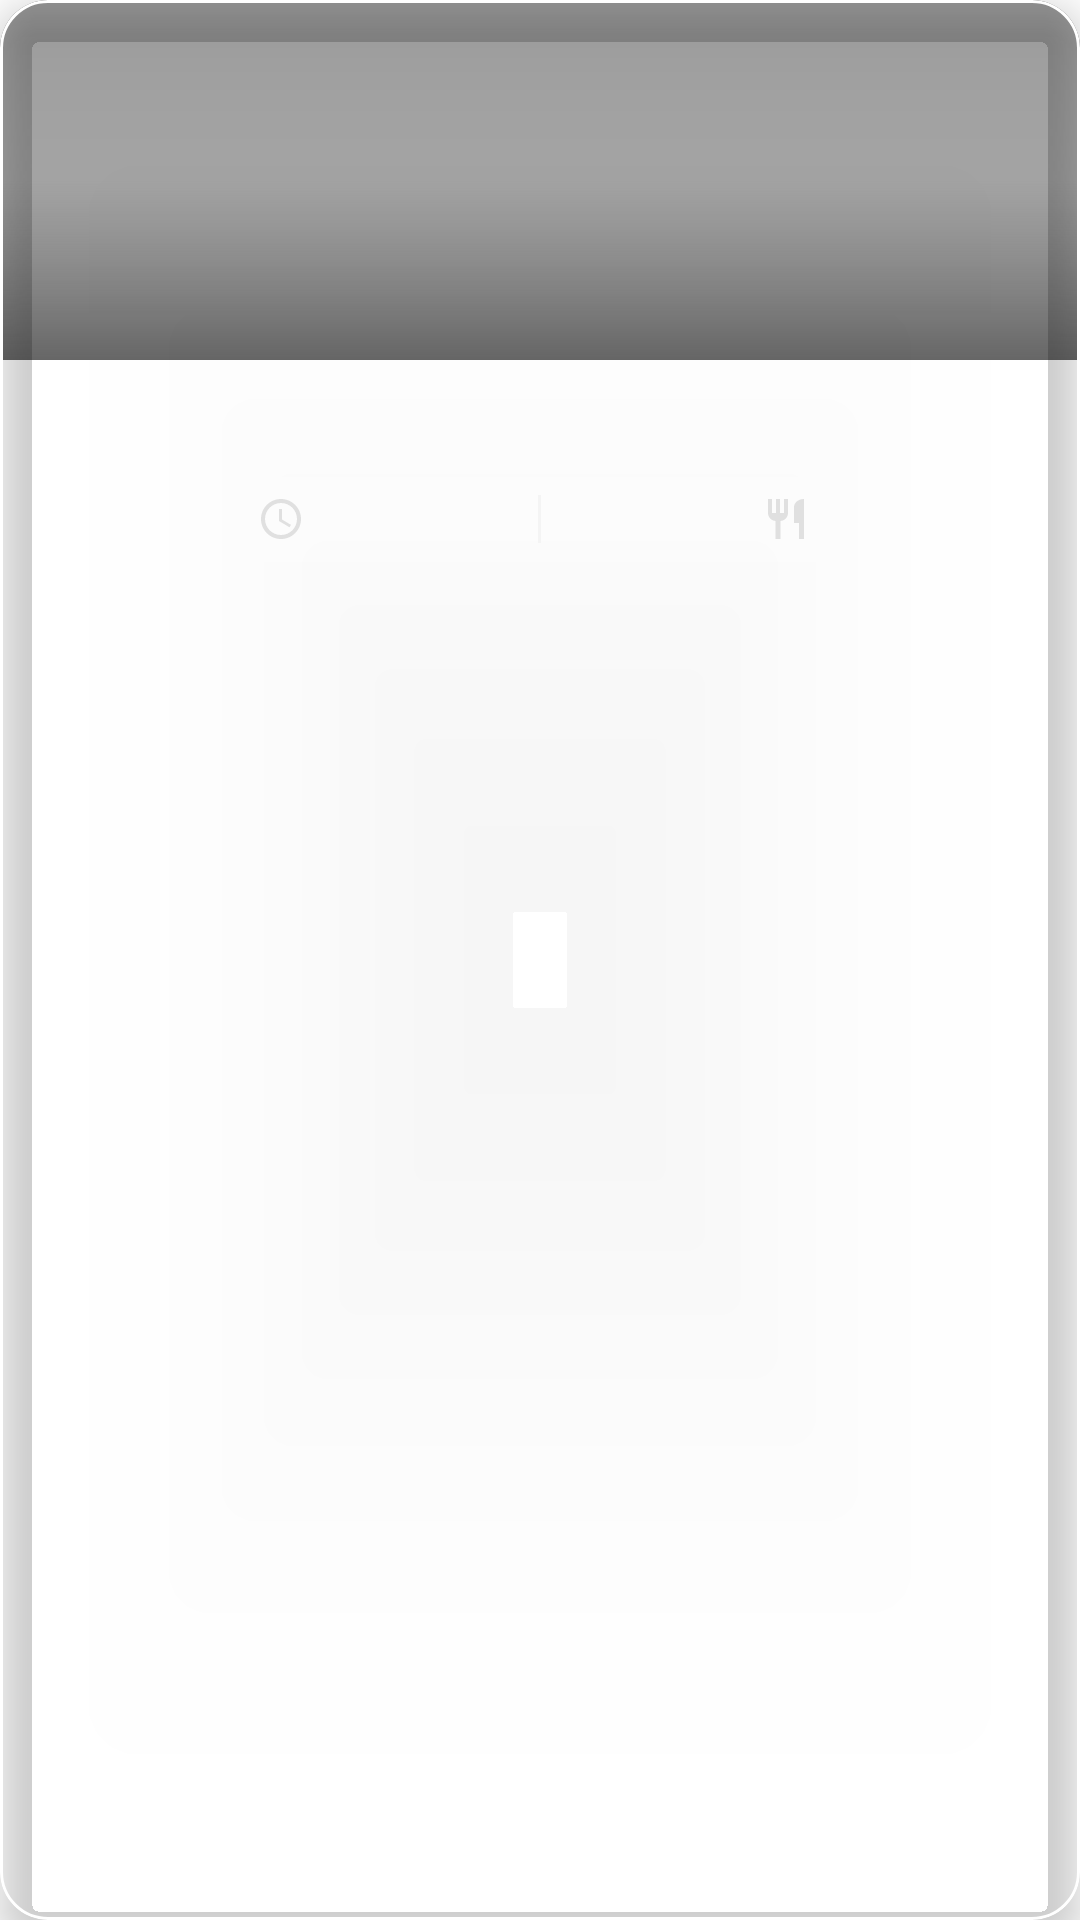

Produce the Android XML layout that renders to this screen, including the resource entries it uses.
<!-- AndroidManifest.xml: application theme Theme.Meal_APP -->
<!-- res/layout/meal_plan_recipe_card.xml -->
<?xml version="1.0" encoding="utf-8"?>
<com.google.android.material.card.MaterialCardView
    xmlns:android="http://schemas.android.com/apk/res/android"
    xmlns:app="http://schemas.android.com/apk/res-auto"
    android:layout_width="180dp"
    android:layout_height="200dp"
    android:layout_marginEnd="8dp"
    app:cardCornerRadius="16dp"
    app:cardElevation="8dp"
    app:strokeWidth="1dp"
    app:strokeColor="@color/meal_plan_card_accent"
    app:cardBackgroundColor="@color/meal_plan_card_background">

    
    <androidx.constraintlayout.widget.ConstraintLayout
        android:layout_width="match_parent"
        android:layout_height="match_parent">

        
        <ImageView
            android:id="@+id/recipeImage"
            android:layout_width="match_parent"
            android:layout_height="120dp"
            android:scaleType="centerCrop"
            app:layout_constraintTop_toTopOf="parent" />

        
        <View
            android:layout_width="match_parent"
            android:layout_height="120dp"
            android:background="@drawable/double_image_scrim"
            app:layout_constraintTop_toTopOf="parent" />

        
        <androidx.constraintlayout.widget.ConstraintLayout
            android:layout_width="match_parent"
            android:layout_height="0dp"
            android:padding="12dp"
            android:background="@drawable/meal_plan_card_content_background"
            app:layout_constraintTop_toBottomOf="@id/recipeImage"
            app:layout_constraintBottom_toBottomOf="parent">

            
            <TextView
                android:id="@+id/recipeName"
                android:layout_width="match_parent"
                android:layout_height="wrap_content"
                android:textColor="@color/white"
                android:textSize="14sp"
                android:textStyle="bold"
                android:maxLines="1"
                android:ellipsize="end"
                app:layout_constraintTop_toTopOf="parent" />

            
            <com.google.android.material.card.MaterialCardView
                android:layout_width="match_parent"
                android:layout_height="wrap_content"
                android:layout_marginTop="8dp"
                app:cardBackgroundColor="#1AFFFFFF"
                app:cardCornerRadius="8dp"
                app:cardElevation="0dp"
                app:layout_constraintTop_toBottomOf="@id/recipeName">

                
                <LinearLayout
                    android:layout_width="match_parent"
                    android:layout_height="wrap_content"
                    android:orientation="horizontal"
                    android:paddingVertical="6dp"
                    android:paddingHorizontal="8dp"
                    android:gravity="center_vertical">

                    
                    <LinearLayout
                        android:layout_width="0dp"
                        android:layout_height="wrap_content"
                        android:layout_weight="1"
                        android:orientation="horizontal"
                        android:gravity="center">

                        
                        <ImageView
                            android:layout_width="16dp"
                            android:layout_height="16dp"
                            android:src="@drawable/ic_time"
                            app:tint="#E0E0E0" />

                        
                        <TextView
                            android:id="@+id/recipeCookTime"
                            android:layout_width="wrap_content"
                            android:layout_height="wrap_content"
                            android:layout_marginStart="4dp"
                            android:textColor="#E0E0E0"
                            android:textSize="12sp" />
                    </LinearLayout>

                    
                    <View
                        android:layout_width="1dp"
                        android:layout_height="16dp"
                        android:layout_marginHorizontal="8dp"
                        android:background="#4DE0E0E0" />

                    
                    <LinearLayout
                        android:layout_width="0dp"
                        android:layout_height="wrap_content"
                        android:layout_weight="1"
                        android:orientation="horizontal"
                        android:gravity="center">

                        
                        <ImageView
                            android:layout_width="16dp"
                            android:layout_height="16dp"
                            android:src="@drawable/ic_servings"
                            app:tint="#E0E0E0" />

                        
                        <TextView
                            android:id="@+id/recipeServings"
                            android:layout_width="wrap_content"
                            android:layout_height="wrap_content"
                            android:layout_marginStart="4dp"
                            android:textColor="#E0E0E0"
                            android:textSize="12sp" />
                    </LinearLayout>
                </LinearLayout>
            </com.google.android.material.card.MaterialCardView>
        </androidx.constraintlayout.widget.ConstraintLayout>
    </androidx.constraintlayout.widget.ConstraintLayout>
</com.google.android.material.card.MaterialCardView>
<!-- resources referenced by this layout -->
<resources>
  <color name="white">#FFFFFFFF</color>
  <!-- drawable double_image_scrim (drawable) -->
  <?xml version="1.0" encoding="utf-8"?>
  <layer-list xmlns:android="http://schemas.android.com/apk/res/android">
      <item>
          <shape>
              <gradient
                  android:angle="90"
                  android:startColor="#99000000"
                  android:centerColor="#33000000"
                  android:endColor="#00000000"
                  android:type="linear"/>
          </shape>
      </item>
      <item>
          <shape>
              <gradient
                  android:angle="270"
                  android:startColor="#66000000"
                  android:endColor="#00000000"
                  android:type="linear"/>
          </shape>
      </item>
  </layer-list>
  <!-- drawable ic_servings (drawable) -->
  <?xml version="1.0" encoding="utf-8"?>
  <vector xmlns:android="http://schemas.android.com/apk/res/android"
      android:width="24dp"
      android:height="24dp"
      android:viewportWidth="24"
      android:viewportHeight="24">
      <path
          android:fillColor="#000000"
          android:pathData="M11,9H9V2H7v7H5V2H3v7c0,2.12 1.66,3.84 3.75,3.97V22h2.5v-9.03C11.34,12.84 13,11.12 13,9V2h-2V9zM16,6v8h2.5v8H21V2C17.69,2 16,4.24 16,6z"/>
  </vector>
  <!-- drawable ic_time (drawable) -->
  <?xml version="1.0" encoding="utf-8"?>
  <vector xmlns:android="http://schemas.android.com/apk/res/android"
      android:width="24dp"
      android:height="24dp"
      android:viewportWidth="24"
      android:viewportHeight="24">
      <path
          android:fillColor="#FF9800"
          android:pathData="M11.99,2C6.47,2 2,6.48 2,12s4.47,10 9.99,10C17.52,22 22,17.52 22,12S17.52,2 11.99,2zM12,20c-4.42,0 -8,-3.58 -8,-8s3.58,-8 8,-8 8,3.58 8,8 -3.58,8 -8,8z"/>
      <path
          android:fillColor="#FF9800"
          android:pathData="M12.5,7H11v6l5.25,3.15 0.75,-1.23 -4.5,-2.67z"/>
  </vector>
  <!-- drawable meal_plan_card_content_background (drawable) -->
  <?xml version="1.0" encoding="utf-8"?>
  <shape xmlns:android="http://schemas.android.com/apk/res/android">
      <gradient
          android:angle="270"
          android:startColor="@color/meal_plan_card_background"
          android:endColor="@color/meal_plan_card_accent"
          android:type="linear"/>
  </shape>
  <style name="Theme.Meal_APP" parent="Theme.MaterialComponents.DayNight.NoActionBar">
          
          <item name="colorPrimary">@color/purple_500</item>
          <item name="colorPrimaryVariant">@color/purple_700</item>
          <item name="colorOnPrimary">@color/white</item>
          
          <item name="colorSecondary">@color/teal_200</item>
          <item name="colorSecondaryVariant">@color/teal_700</item>
          <item name="colorOnSecondary">@color/black</item>
          
          <item name="android:statusBarColor">?attr/colorPrimaryVariant</item>
          
          <item name="bottomNavigationStyle">@style/Widget.App.BottomNavigationView</item>
      </style>
  <color name="purple_500">#FF6200EE</color>
  <color name="purple_700">#FF3700B3</color>
  <color name="teal_200">#FF03DAC5</color>
  <color name="teal_700">#FF018786</color>
  <color name="black">#FF000000</color>
  <style name="Widget.App.BottomNavigationView" parent="Widget.MaterialComponents.BottomNavigationView">
          <item name="materialThemeOverlay">@style/ThemeOverlay.App.BottomNavigationView</item>
      </style>
  <style name="ThemeOverlay.App.BottomNavigationView" parent="">
          <item name="colorPrimary">@color/orange</item>
          <item name="colorOnSurface">@color/gray</item>
      </style>
  <color name="orange">#fb923c</color>
  <color name="gray">#374151</color>
</resources>
